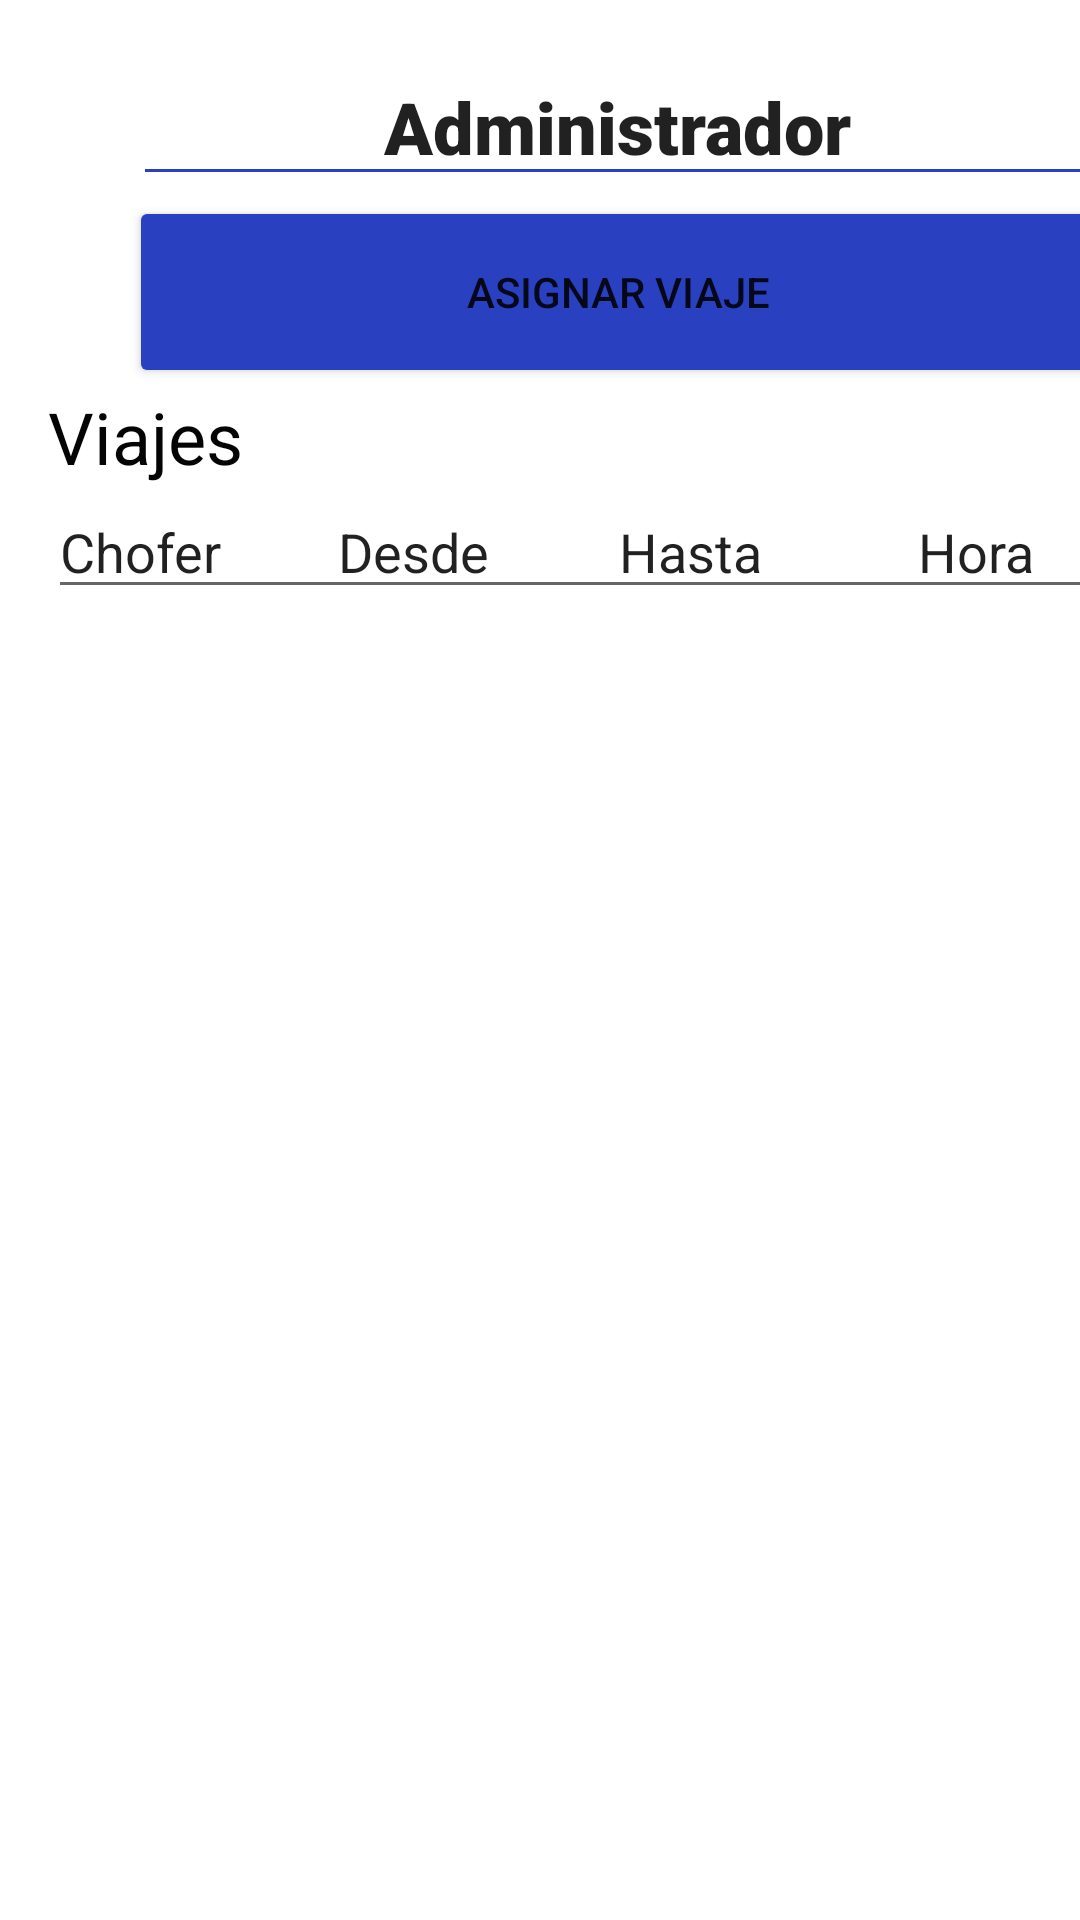

Produce the Android XML layout that renders to this screen, including the resource entries it uses.
<!-- AndroidManifest.xml: application theme Theme.AdministradorEGVAServicios -->
<!-- res/layout/activity_main.xml -->
<?xml version="1.0" encoding="utf-8"?>
<androidx.constraintlayout.widget.ConstraintLayout xmlns:android="http://schemas.android.com/apk/res/android"
    xmlns:app="http://schemas.android.com/apk/res-auto"
    xmlns:tools="http://schemas.android.com/tools"
    android:layout_width="match_parent"
    android:layout_height="match_parent"
    android:textAlignment="center"
    tools:context=".MainActivity">

    <LinearLayout
        android:layout_width="412dp"
        android:layout_height="731dp"
        android:orientation="vertical"
        android:padding="16dp"
        tools:layout_editor_absoluteX="-1dp"
        tools:layout_editor_absoluteY="2dp">

        <EditText
            android:id="@+id/administrador"
            android:layout_width="323dp"
            android:layout_height="wrap_content"
            android:layout_gravity="center"
            android:backgroundTint="#2940C1"
            android:backgroundTintMode="src_in"
            android:capitalize="none"
            android:ems="10"
            android:fontFamily="sans-serif-black"
            android:inputType="textPersonName"
            android:text="Administrador"
            android:textAlignment="center"
            android:textColorHighlight="#203297"
            android:textSize="24sp"
            android:typeface="normal" />

        <Button
            android:id="@+id/asignar_viaje"
            android:layout_width="326dp"
            android:layout_height="64dp"
            android:layout_gravity="center"
            android:backgroundTint="#2940C1"
            android:onClick="ejecutarAsignarViaje"
            android:text="Asignar Viaje" />

        <LinearLayout
            android:layout_width="match_parent"
            android:layout_height="wrap_content"
            android:orientation="horizontal">

            <TextView
                android:id="@+id/textView2"
                android:layout_width="wrap_content"
                android:layout_height="wrap_content"
                android:layout_gravity="center"
                android:focusable="auto"
                android:text="Viajes"
                android:textAlignment="textStart"
                android:textColor="#040404"
                android:textColorHint="#040404"
                android:textSize="24sp" />

            <Spinner
                android:id="@+id/spinner"
                android:layout_width="226dp"
                android:layout_height="match_parent"
                android:layout_weight="1" />
        </LinearLayout>

        <EditText
            android:id="@+id/editTextTextPersonName"
            android:layout_width="384dp"
            android:layout_height="wrap_content"
            android:ems="10"
            android:inputType="textPersonName"
            android:text="Chofer         Desde          Hasta            Hora"
            android:textAlignment="viewStart" />

        <TextView
            android:id="@+id/infoCalendario"
            android:layout_width="382dp"
            android:layout_height="475dp"
            android:gravity="center" />

    </LinearLayout>

</androidx.constraintlayout.widget.ConstraintLayout>
<!-- resources referenced by this layout -->
<resources>
  <style name="Theme.AdministradorEGVAServicios" parent="Theme.MaterialComponents.DayNight.DarkActionBar">
          
          <item name="colorPrimary">@color/purple_500</item>
          <item name="colorPrimaryVariant">@color/purple_700</item>
          <item name="colorOnPrimary">@color/white</item>
          
          <item name="colorSecondary">@color/teal_200</item>
          <item name="colorSecondaryVariant">@color/teal_700</item>
          <item name="colorOnSecondary">@color/black</item>
          
          <item name="android:statusBarColor">?attr/colorPrimaryVariant</item>
          
      </style>
  <!-- not gathered from this repository: default colours our renderer supplied (Android Studio template values) -->
  <color name="purple_500">#FF6200EE</color>
  <color name="purple_700">#FF3700B3</color>
  <color name="teal_200">#FF03DAC5</color>
  <color name="teal_700">#FF018786</color>
  <color name="black">#FF000000</color>
  <color name="white">#FFFFFFFF</color>
</resources>
